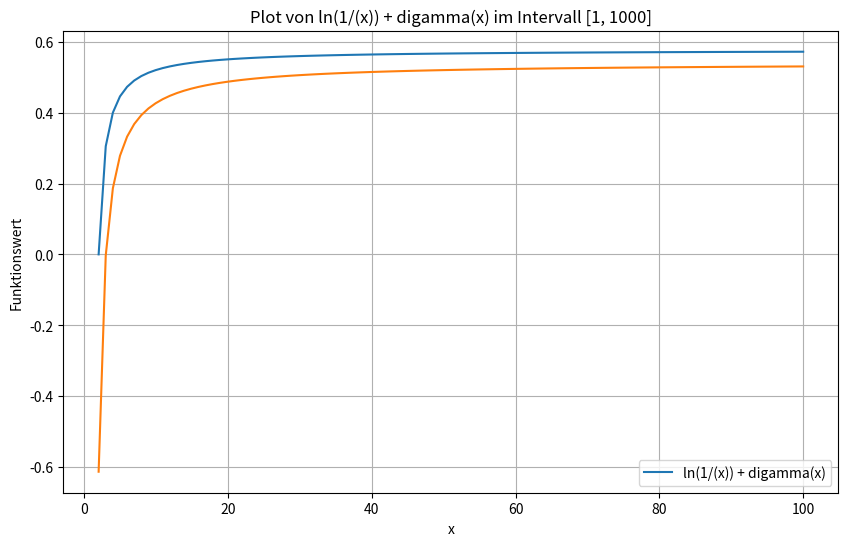

Reproduce this figure in Python.
import numpy as np
import matplotlib.pyplot as plt
from scipy.special import digamma
from scipy.stats import dirichlet

# Erzeugen der x-Werte im Intervall von 1 bis 1000
x = np.linspace(2, 100, 100)  # Hier kannst du die Anzahl der Punkte anpassen

# Berechnung der Funktion
y = np.log(1 / (x-1 )) + digamma(x-1) -digamma(1)
y2 =  (np.log(1/(x-1))+ np.log(3-1) - 1*(digamma(2) - digamma(x-1)))*2
y3 =  (np.log(1/(x-1))+ np.log(11-1) - 1*(digamma(10) - digamma(x-1)))*10

# Plot erstellen
plt.figure(figsize=(10, 6))
plt.plot(x, y, label='ln(1/(x)) + digamma(x)')
plt.plot(x,y2)
#plt.plot(x,y3)
plt.xlabel('x')
plt.ylabel('Funktionswert')
plt.title('Plot von ln(1/(x)) + digamma(x) im Intervall [1, 1000]')
plt.legend()
plt.grid()
plt.show()

#If sum_alpha=sum what is then the current KLD for event seen first time - fifth time
sum=150
for i in range(1,5):
    print(str((-digamma(i)+np.log(i)+digamma(sum)+np.log(1/sum))*i)) 

#If event was observed "seen-1" times, then the current KLD for sum_alpha 1 - 15
#seen=1    
#for i in range(1,150):
#    print(str((-digamma(seen)+np.log(seen)+digamma(i)+np.log(1/i))*seen))    
